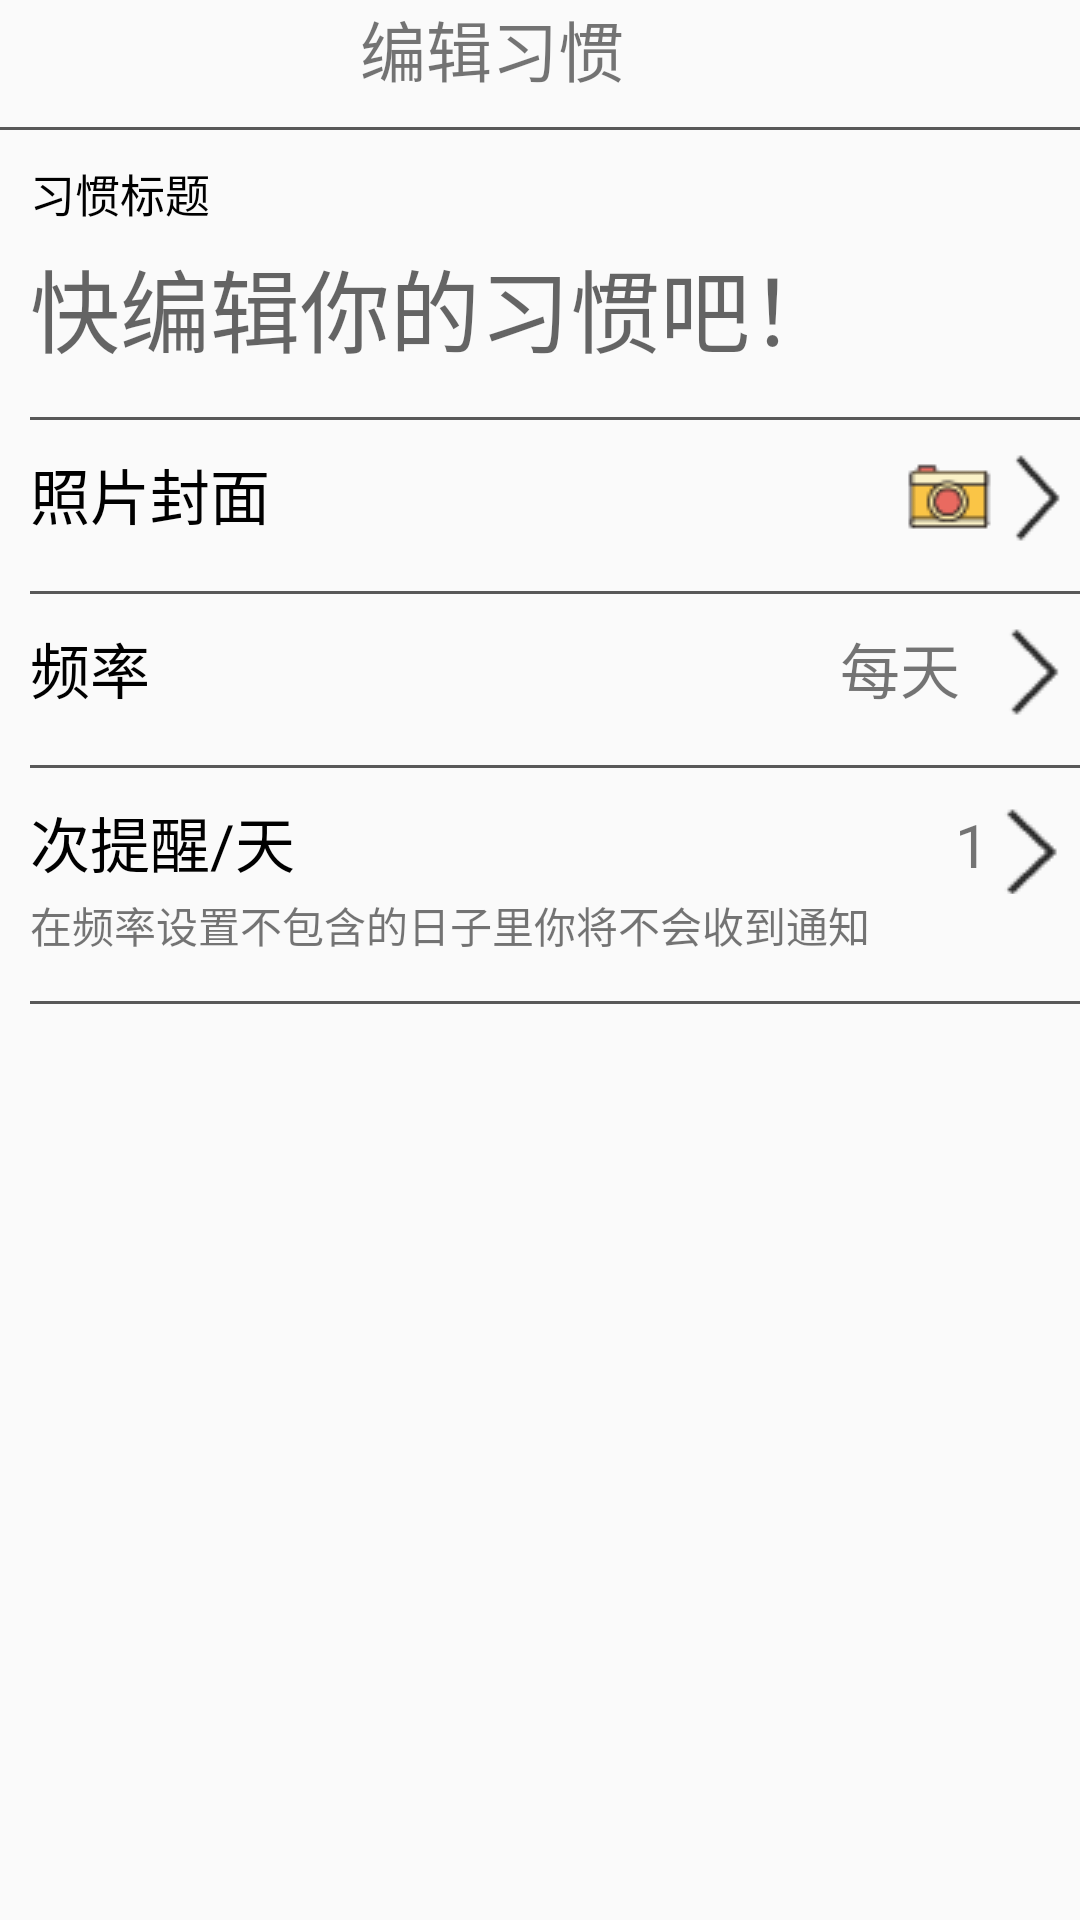

Layout XML and referenced resources for this Android screen:
<!-- AndroidManifest.xml: application theme AppTheme.NoActionBar -->
<!-- res/layout/activity_editcustom.xml -->
<?xml version="1.0" encoding="utf-8"?>
<LinearLayout xmlns:android="http://schemas.android.com/apk/res/android"
    android:layout_width="match_parent"
    android:layout_height="match_parent"
    android:orientation="vertical"
    >
    <LinearLayout
        android:layout_width="match_parent"
        android:layout_height="wrap_content"
        android:orientation="horizontal">

        <ImageView
            android:id="@+id/backActivity"
            android:layout_width="wrap_content"
            android:layout_height="wrap_content"
            android:layout_marginTop="5dp"
            android:layout_marginLeft="10dp"
            android:background="@drawable/cha" />

        <TextView
            android:layout_width="wrap_content"
            android:layout_height="wrap_content"
            android:layout_gravity="center_horizontal"
            android:layout_marginLeft="110dp"
            android:text="编辑习惯"
            android:textSize="22sp"/>
        <ImageView
            android:layout_width="wrap_content"
            android:layout_height="wrap_content"
            android:layout_marginTop="5dp"
            android:layout_marginLeft="100dp"
            android:background="@drawable/gou"/>
    </LinearLayout>
    <View
        android:layout_width="match_parent"
        android:layout_height="1dp"
        android:layout_marginTop="10dp"
        android:background="#FF585858"/>

    <TextView
        android:layout_width="match_parent"
        android:layout_height="wrap_content"
        android:layout_marginTop="10dp"
        android:layout_marginLeft="10dp"
        android:textColor="#FF000000"
        android:text="习惯标题"
        android:textSize="15sp"/>
    <EditText
        android:layout_width="wrap_content"
        android:layout_height="wrap_content"
        android:layout_marginLeft="10dp"
        android:layout_marginTop="5dp"
        android:lineSpacingExtra="40dp"
        android:textSize="30sp"
        android:background="@null"
        android:hint="快编辑你的习惯吧！"/>
    <View
        android:layout_width="match_parent"
        android:layout_height="1dp"
        android:layout_marginTop="15dp"
        android:layout_marginLeft="10dp"
        android:background="#FF585858"/>

    <LinearLayout
        android:layout_width="match_parent"
        android:layout_height="wrap_content"
        android:layout_marginTop="10dp">
        <TextView
            android:layout_width="wrap_content"
            android:layout_height="wrap_content"
            android:layout_marginLeft="10dp"
            android:drawableRight="@drawable/camera"
            android:drawablePadding="210dp"
            android:textColor="#FF000000"
            android:text="照片封面"
            android:textSize="20sp"/>
        <ImageView
            android:layout_width="wrap_content"
            android:layout_height="wrap_content"
            android:background="@drawable/right"/>
    </LinearLayout>
    <View
        android:layout_width="match_parent"
        android:layout_height="1dp"
        android:layout_marginTop="15dp"
        android:layout_marginLeft="10dp"
        android:background="#FF585858"/>

    <LinearLayout
        android:layout_width="match_parent"
        android:layout_height="wrap_content"
        android:layout_marginTop="10dp">

        <TextView
            android:layout_width="wrap_content"
            android:layout_height="wrap_content"
            android:layout_marginLeft="10dp"
            android:text="频率"
            android:textColor="#FF000000"
            android:textSize="20sp" />

        <TextView
            android:layout_width="wrap_content"
            android:layout_height="wrap_content"
            android:layout_marginLeft="230dp"
            android:text="每天"
            android:textSize="20sp"/>

        <ImageView
            android:layout_width="wrap_content"
            android:layout_height="wrap_content"
            android:layout_marginLeft="10dp"
            android:background="@drawable/right" />
    </LinearLayout>

    <View
        android:layout_width="match_parent"
        android:layout_height="1dp"
        android:layout_marginTop="15dp"
        android:layout_marginLeft="10dp"
        android:background="#FF585858"/>
    <LinearLayout
        android:layout_width="match_parent"
        android:layout_height="wrap_content"
        android:layout_marginTop="10dp">
        <TextView
            android:layout_width="wrap_content"
            android:layout_height="wrap_content"
            android:layout_marginLeft="10dp"
            android:textColor="#FF000000"
            android:text="次提醒/天"
            android:textSize="20sp"/>
        <TextView
            android:layout_width="wrap_content"
            android:layout_height="wrap_content"
            android:layout_marginLeft="220dp"
            android:text="1"
            android:textSize="20sp"
            android:drawableRight="@drawable/right"/>
    </LinearLayout>
<TextView
    android:layout_width="wrap_content"
    android:layout_height="wrap_content"
    android:layout_marginLeft="10dp"

    android:text="在频率设置不包含的日子里你将不会收到通知"/>


    <View
        android:layout_width="match_parent"
        android:layout_height="1dp"
        android:layout_marginTop="15dp"
        android:layout_marginLeft="10dp"
        android:background="#FF585858"/>
</LinearLayout>
<!-- resources referenced by this layout -->
<resources>
  <!-- drawable camera: png bitmap (drawable, 964 bytes) -->
  <!-- drawable right: png bitmap (drawable, 394 bytes) -->
  <style name="AppTheme.NoActionBar">
          <item name="colorPrimary">@color/colorPrimary</item>
          <item name="colorPrimaryDark">@color/colorPrimaryDark</item>
          <item name="colorAccent">@color/colorAccent</item>
          <item name="windowActionBar">false</item>
          <item name="windowNoTitle">true</item>
      </style>
  <color name="colorPrimary">#3F51B5</color>
  <color name="colorPrimaryDark">#303F9F</color>
  <color name="colorAccent">#FF4081</color>
</resources>
